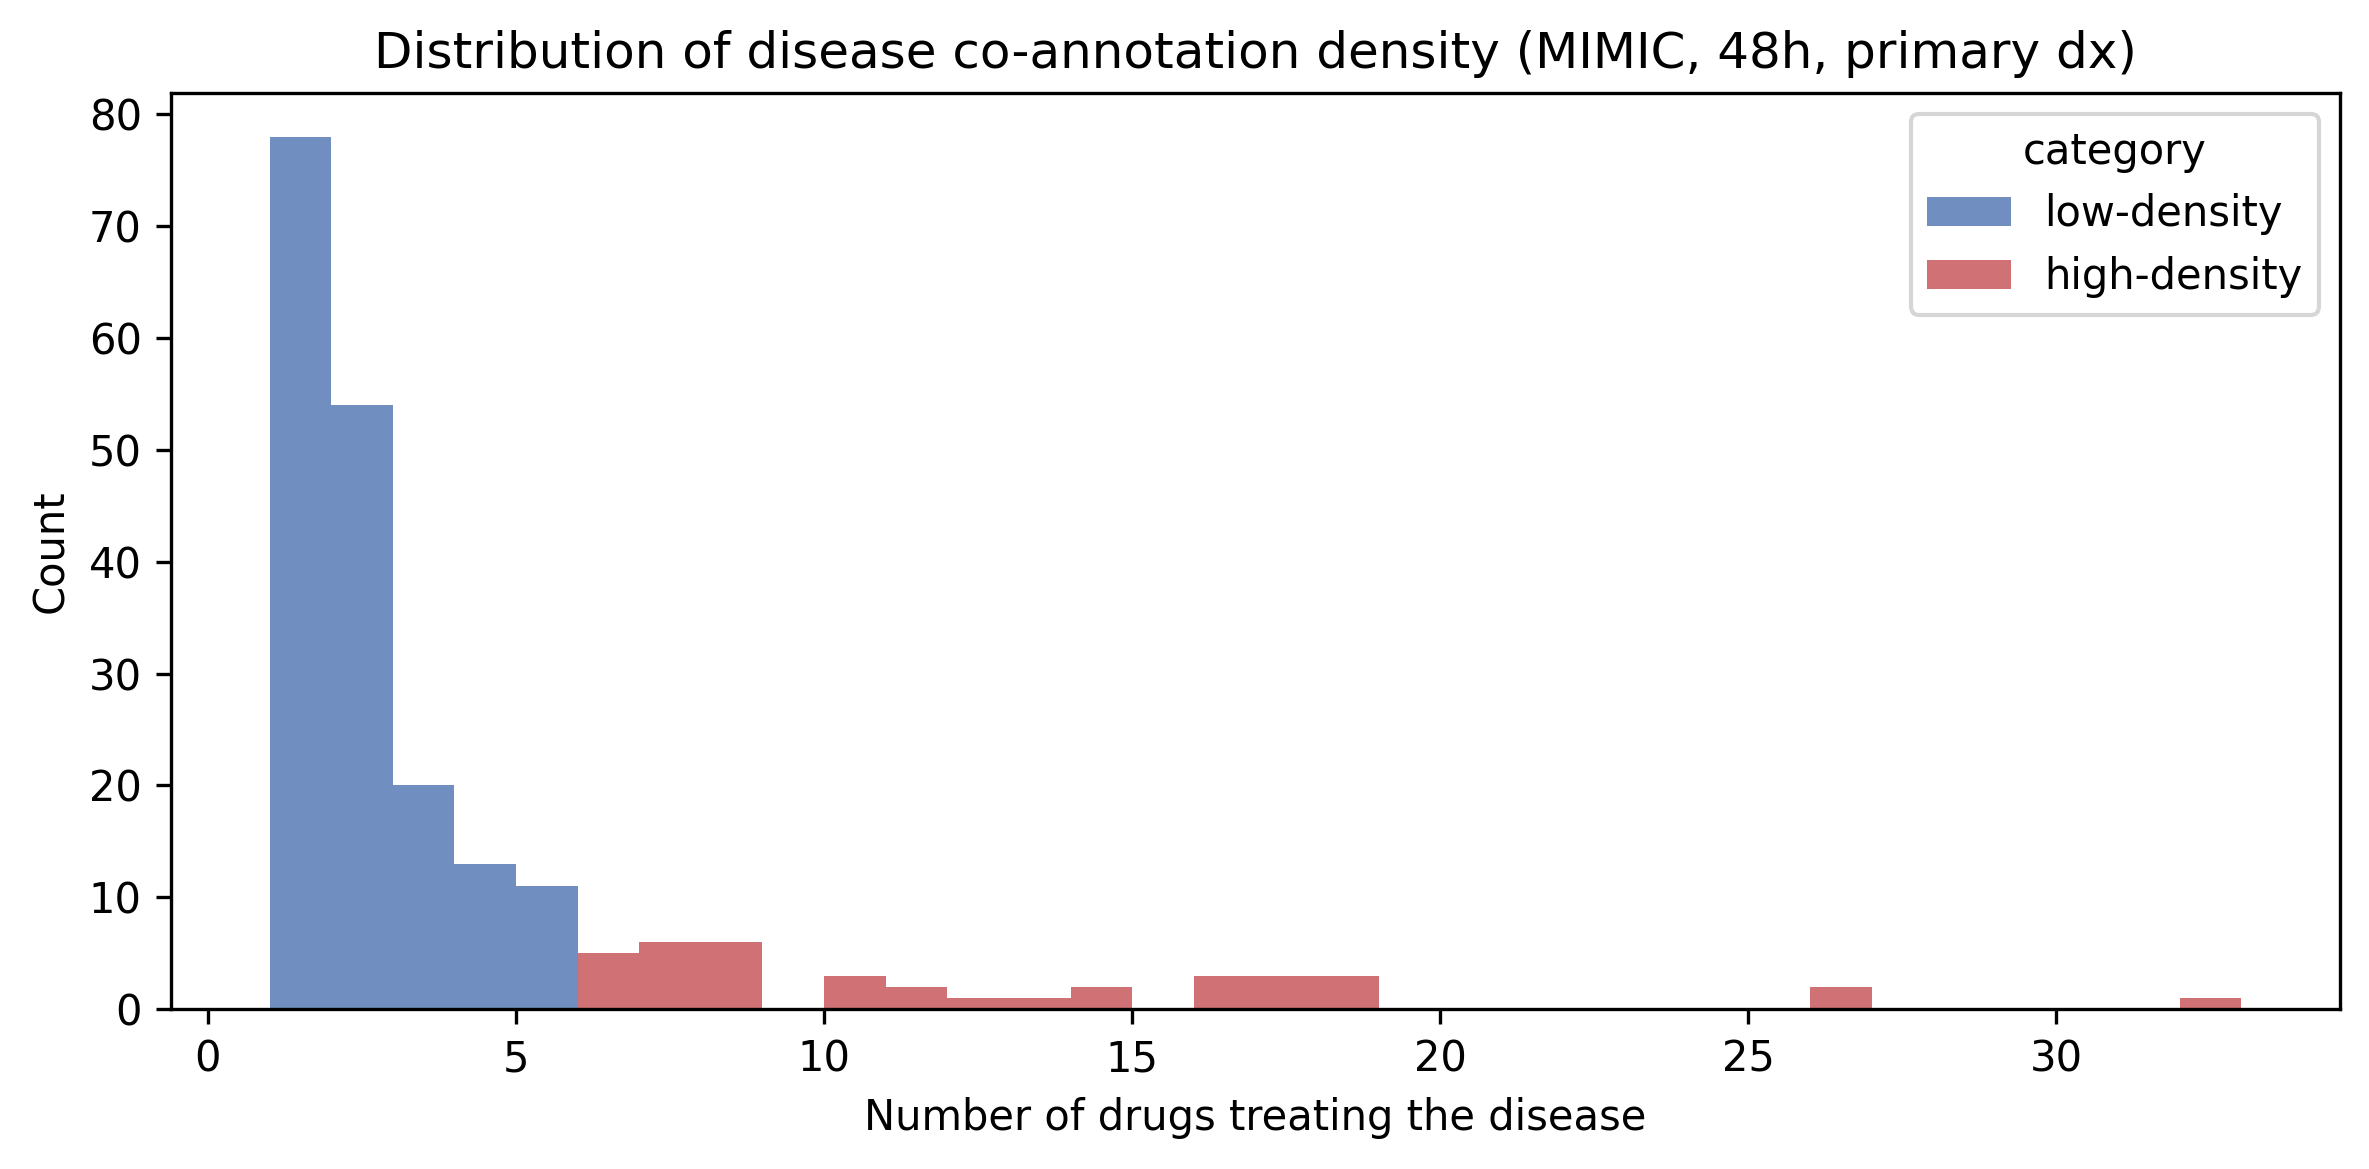

Source data for this figure (header and first rows):
dst, icd_long_title, n_drugs, total_admissions
icd:10:A084, Viral intestinal infection, unspecified, 2, 20
icd:10:A4151, Sepsis due to Escherichia coli [E. coli], 2, 457
icd:10:A4189, Other specified sepsis, 2, 274
icd:10:A419, Sepsis, unspecified organism, 18, 12294
icd:10:C220, Liver cell carcinoma, 1, 11
icd:10:C241, Malignant neoplasm of ampulla of Vater, 5, 50
icd:10:C3411, Malignant neoplasm of upper lobe, right …, 1, 10
icd:10:C541, Malignant neoplasm of endometrium, 1, 10
icd:10:C61, Malignant neoplasm of prostate, 2, 58
icd:10:C7931, Secondary malignant neoplasm of brain, 4, 244
icd:10:C7951, Secondary malignant neoplasm of bone, 1, 13
icd:10:D5700, Hb-SS disease with crisis, unspecified, 3, 40
icd:10:E1151, Type 2 diabetes mellitus with diabetic p…, 1, 10
icd:10:E1152, Type 2 diabetes mellitus with diabetic p…, 4, 129
icd:10:E1169, Type 2 diabetes mellitus with other spec…, 1, 33
icd:10:E6601, Morbid (severe) obesity due to excess ca…, 2, 173
icd:10:F10239, Alcohol dependence with withdrawal, unsp…, 2, 85
icd:10:G893, Neoplasm related pain (acute) (chronic), 1, 11
icd:10:I110, Hypertensive heart disease with heart fa…, 18, 7575
icd:10:I130, Hypertensive heart and chronic kidney di…, 26, 13515
icd:10:I132, Hypertensive heart and chronic kidney di…, 8, 215
icd:10:I214, Non-ST elevation (NSTEMI) myocardial inf…, 16, 11407
icd:10:I2510, Atherosclerotic heart disease of native …, 7, 5226
icd:10:I25110, Atherosclerotic heart disease of native …, 10, 4015
icd:10:I25118, Atherosclerotic heart disease of native …, 3, 75
icd:10:I25119, Atherosclerotic heart disease of native …, 4, 215
icd:10:I2699, Other pulmonary embolism without acute c…, 1, 442
icd:10:I340, Nonrheumatic mitral (valve) insufficienc…, 1, 11
icd:10:I350, Nonrheumatic aortic (valve) stenosis, 7, 3309
icd:10:I442, Atrioventricular block, complete, 1, 11
icd:10:I471, Supraventricular tachycardia, 1, 10
icd:10:I472, Ventricular tachycardia, 4, 162
icd:10:I480, Paroxysmal atrial fibrillation, 6, 582
icd:10:I4891, Unspecified atrial fibrillation, 1, 41
icd:10:I5023, Acute on chronic systolic (congestive) h…, 7, 387
icd:10:I5033, Acute on chronic diastolic (congestive) …, 4, 401
icd:10:I63412, Cerebral infarction due to embolism of l…, 2, 20
icd:10:I639, Cerebral infarction, unspecified, 3, 84
icd:10:I671, Cerebral aneurysm, nonruptured, 6, 2741
icd:10:I951, Orthostatic hypotension, 1, 20
icd:10:J189, Pneumonia, unspecified organism, 10, 2633
icd:10:J398, Other specified diseases of upper respir…, 3, 71
icd:10:J441, Chronic obstructive pulmonary disease wi…, 8, 1486
icd:10:J45901, Unspecified asthma with (acute) exacerba…, 1, 31
icd:10:J690, Pneumonitis due to inhalation of food an…, 2, 80
icd:10:J9601, Acute respiratory failure with hypoxia, 2, 44
icd:10:K31811, Angiodysplasia of stomach and duodenum w…, 2, 21
icd:10:K3184, Gastroparesis, 7, 145
icd:10:K3580, Unspecified acute appendicitis, 1, 171
icd:10:K5720, Diverticulitis of large intestine with p…, 2, 54
icd:10:K5732, Diverticulitis of large intestine withou…, 1, 11
icd:10:K7011, Alcoholic hepatitis with ascites, 1, 11
icd:10:K7031, Alcoholic cirrhosis of liver with ascite…, 8, 837
icd:10:K7040, Alcoholic hepatic failure without coma, 1, 10
icd:10:K7290, Hepatic failure, unspecified without com…, 1, 10
icd:10:K7469, Other cirrhosis of liver, 1, 10
icd:10:K831, Obstruction of bile duct, 2, 30
icd:10:K8520, Alcohol induced acute pancreatitis witho…, 7, 73
icd:10:K8590, Acute pancreatitis without necrosis or i…, 2, 48
icd:10:K9189, Other postprocedural complications and d…, 1, 10
... 154 more rows
